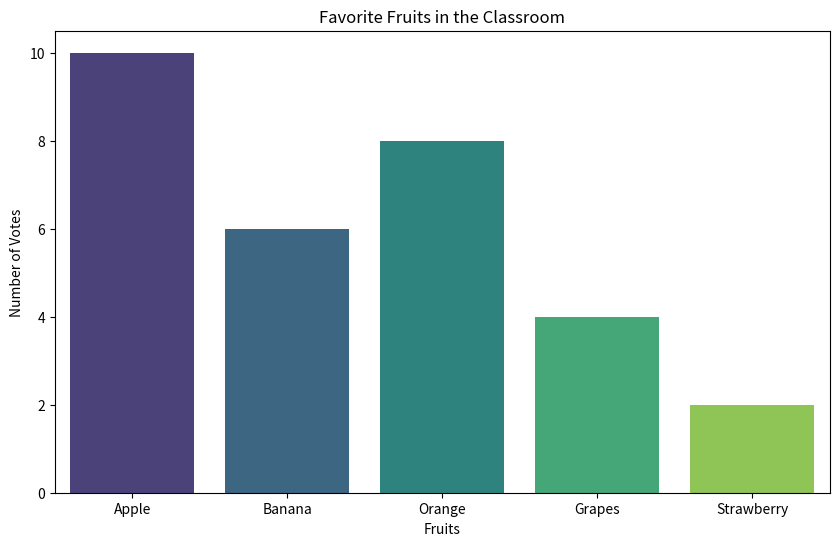
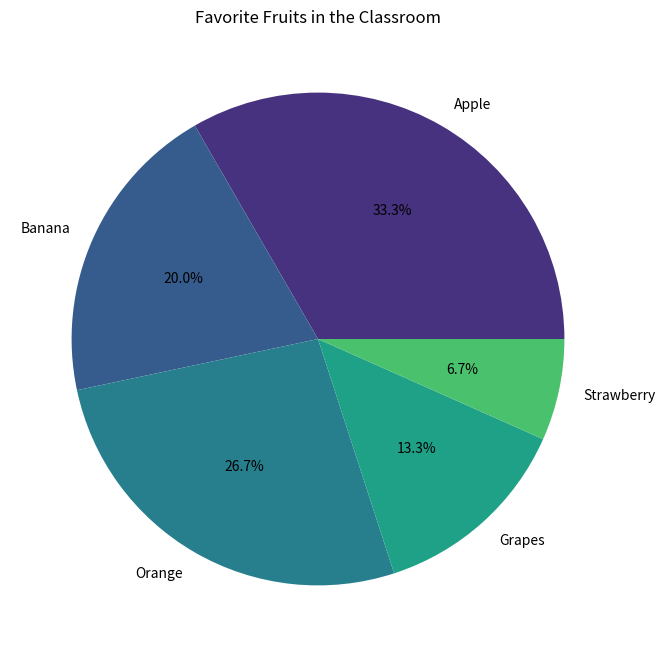

Here is the Python script that generated these plots, in order:
# Importing necessary libraries
import matplotlib.pyplot as plt
import seaborn as sns

# Sample data: Favorite fruits of classmates
data = {
    'Fruits': ['Apple', 'Banana', 'Orange', 'Grapes', 'Strawberry'],
    'Votes': [10, 6, 8, 4, 2]
}

# Create a bar chart
def create_bar_chart(data):
    plt.figure(figsize=(10, 6))
    sns.barplot(x=data['Fruits'], y=data['Votes'], palette='viridis')
    plt.title('Favorite Fruits in the Classroom')
    plt.xlabel('Fruits')
    plt.ylabel('Number of Votes')
    plt.show()

# Create a pie chart
def create_pie_chart(data):
    plt.figure(figsize=(8, 8))
    plt.pie(data['Votes'], labels=data['Fruits'], autopct='%1.1f%%', colors=sns.color_palette('viridis'))
    plt.title('Favorite Fruits in the Classroom')
    plt.show()

# Call the functions to create the charts
create_bar_chart(data)
create_pie_chart(data)
